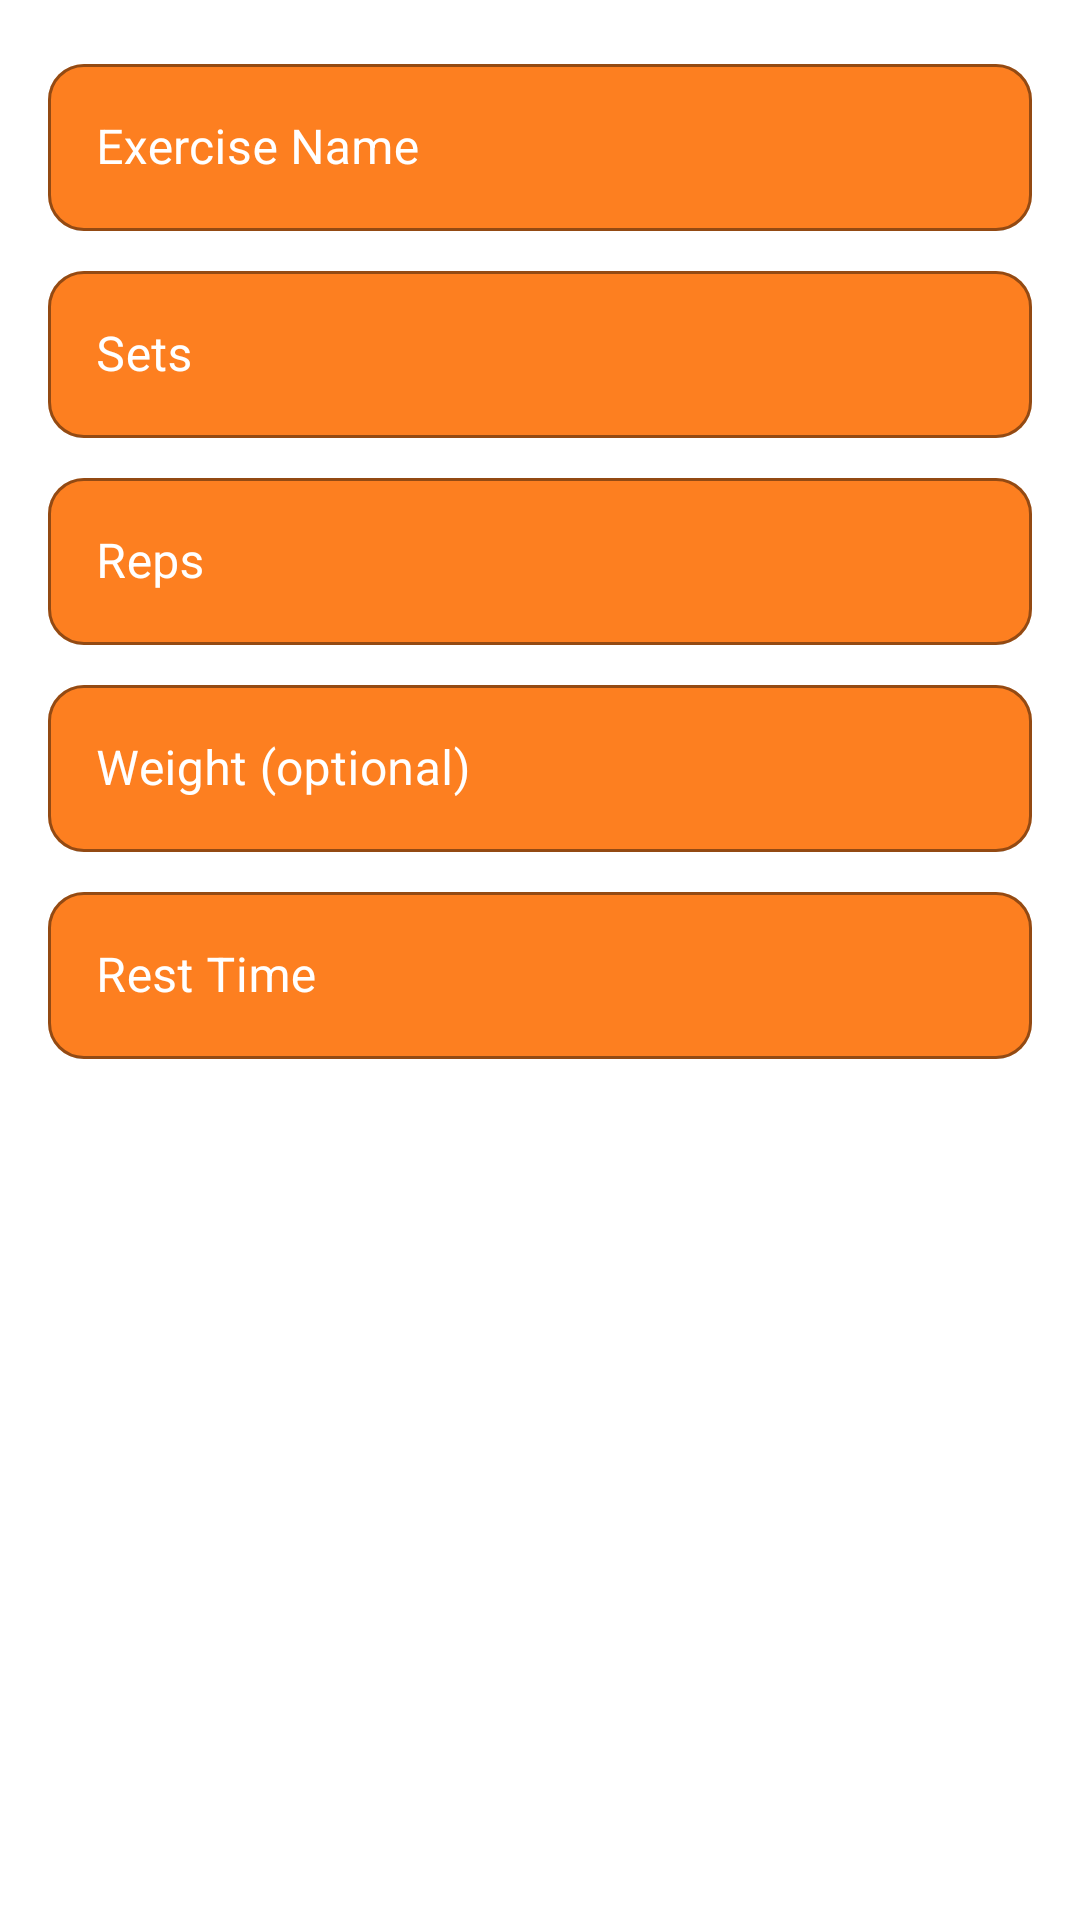

This screen was rendered from an Android layout file. Write that file and the resources it references.
<!-- AndroidManifest.xml: application theme Theme.Kinematix -->
<!-- res/layout/dialog_edit_exercise.xml -->
<?xml version="1.0" encoding="utf-8"?>
<ScrollView xmlns:android="http://schemas.android.com/apk/res/android"
    android:layout_width="match_parent"
    android:layout_height="wrap_content"
    android:background="@drawable/dialog_background">

    <LinearLayout
        android:layout_width="match_parent"
        android:layout_height="wrap_content"
        android:orientation="vertical"
        android:padding="16dp">

        <com.google.android.material.textfield.TextInputLayout
            android:layout_width="match_parent"
            android:layout_height="wrap_content"
            android:hint="Exercise Name"
            style="@style/CustomTextInputLayout">

            <com.google.android.material.textfield.TextInputEditText
                android:id="@+id/etExerciseName"
                android:layout_width="match_parent"
                android:layout_height="wrap_content"
                android:inputType="text"
                />
        </com.google.android.material.textfield.TextInputLayout>

        <com.google.android.material.textfield.TextInputLayout
            android:layout_width="match_parent"
            android:layout_height="wrap_content"
            android:layout_marginTop="8dp"
            android:hint="Sets"
            style="@style/CustomTextInputLayout">

            <com.google.android.material.textfield.TextInputEditText
                android:id="@+id/etSets"
                android:layout_width="match_parent"
                android:layout_height="wrap_content"
                android:inputType="number" />
        </com.google.android.material.textfield.TextInputLayout>

        <com.google.android.material.textfield.TextInputLayout
            android:layout_width="match_parent"
            android:layout_height="wrap_content"
            android:layout_marginTop="8dp"
            android:hint="Reps"
            style="@style/CustomTextInputLayout">

            <com.google.android.material.textfield.TextInputEditText
                android:id="@+id/etReps"
                android:layout_width="match_parent"
                android:layout_height="wrap_content"
                android:inputType="text" />
        </com.google.android.material.textfield.TextInputLayout>

        <com.google.android.material.textfield.TextInputLayout
            android:layout_width="match_parent"
            android:layout_height="wrap_content"
            android:layout_marginTop="8dp"
            android:hint="Weight (optional)"
            style="@style/CustomTextInputLayout">

            <com.google.android.material.textfield.TextInputEditText
                android:id="@+id/etWeight"
                android:layout_width="match_parent"
                android:layout_height="wrap_content"
                android:inputType="text" />
        </com.google.android.material.textfield.TextInputLayout>

        <com.google.android.material.textfield.TextInputLayout
            android:layout_width="match_parent"
            android:layout_height="wrap_content"
            android:layout_marginTop="8dp"
            android:hint="Rest Time"
            style="@style/CustomTextInputLayout">

            <com.google.android.material.textfield.TextInputEditText
                android:id="@+id/etRest"
                android:layout_width="match_parent"
                android:layout_height="wrap_content"
                android:inputType="text" />
        </com.google.android.material.textfield.TextInputLayout>

    </LinearLayout>
</ScrollView>
<!-- resources referenced by this layout -->
<resources>
  <style name="CustomTextInputLayout" parent="Widget.MaterialComponents.TextInputLayout.OutlinedBox">
          <item name="boxStrokeColor">@color/white</item>
          <item name="hintTextColor">@color/white</item>
          <item name="android:textColorHint">@color/white</item>
          <item name="boxBackgroundColor">@color/primary</item>
          <item name="boxStrokeWidth">1dp</item>
          <item name="boxCornerRadiusTopStart">12dp</item>
          <item name="boxCornerRadiusTopEnd">12dp</item>
          <item name="boxCornerRadiusBottomStart">12dp</item>
          <item name="boxCornerRadiusBottomEnd">12dp</item>
          <item name="endIconTint">@color/primary</item>
      </style>
  <style name="Theme.Kinematix" parent="Theme.MaterialComponents.DayNight.NoActionBar" />
  <color name="white">#FFFFFFFF</color>
  <color name="primary">#FD7F20</color>
</resources>
